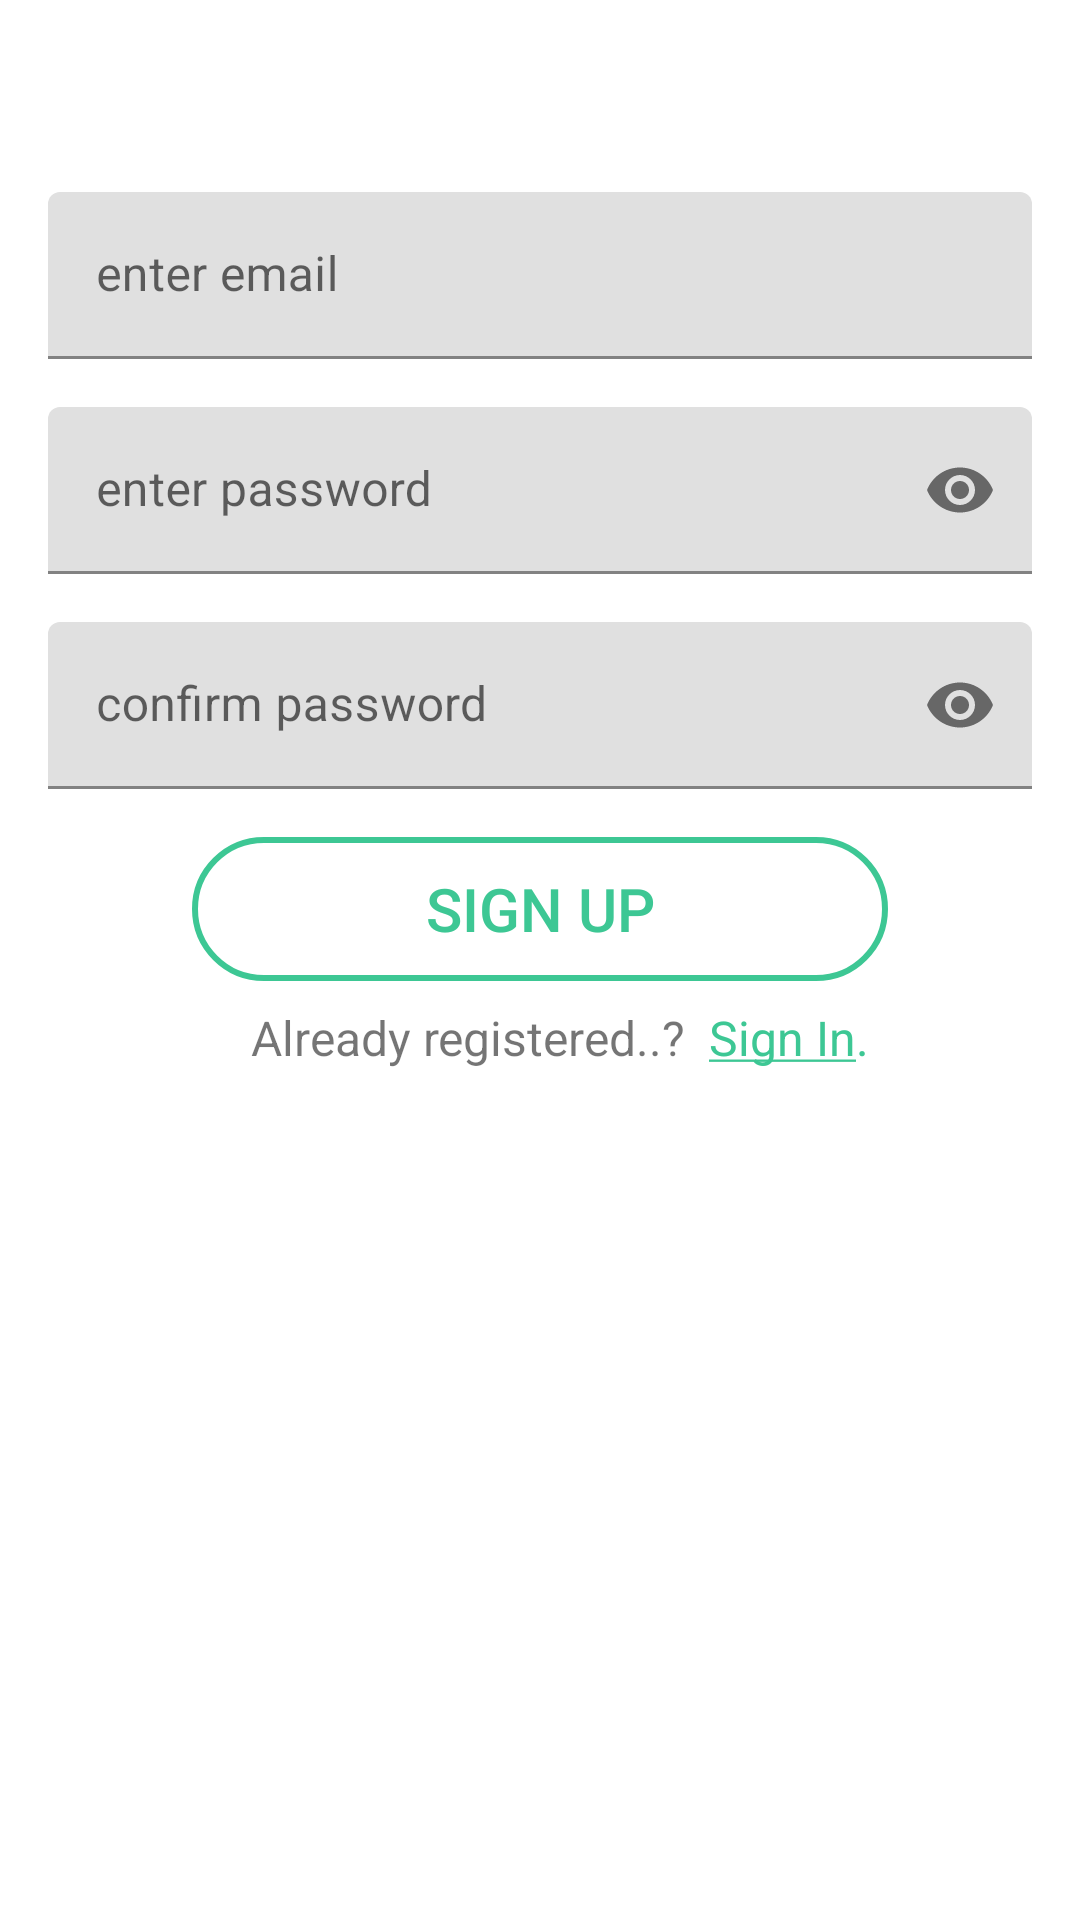

This screen was rendered from an Android layout file. Write that file and the resources it references.
<!-- AndroidManifest.xml: application theme Theme.FoodPlanner -->
<!-- res/layout/activity_sign_up.xml -->
<?xml version="1.0" encoding="utf-8"?>
<ScrollView xmlns:android="http://schemas.android.com/apk/res/android"
    xmlns:app="http://schemas.android.com/apk/res-auto"
    xmlns:tools="http://schemas.android.com/tools"
    android:layout_width="match_parent"
    android:layout_height="match_parent"
    tools:context=".sign_up.view.SignUp"
    android:fillViewport="true"
    >
    <androidx.constraintlayout.widget.ConstraintLayout
        android:layout_width="match_parent"
        android:layout_height="match_parent">

        <com.google.android.material.textfield.TextInputLayout
            android:id="@+id/et_emailTextInputLayout"
            android:layout_width="0dp"
            android:layout_height="wrap_content"
            android:layout_marginStart="16dp"
            android:layout_marginTop="64dp"
            android:layout_marginEnd="16dp"
            android:hint="@string/email"
            app:layout_constraintEnd_toEndOf="parent"
            app:layout_constraintStart_toStartOf="parent"
            app:layout_constraintTop_toTopOf="parent">

            <com.google.android.material.textfield.TextInputEditText
                android:id="@+id/et_email_signUp"
                android:layout_width="match_parent"
                android:layout_height="match_parent"
                android:inputType="textEmailAddress" />
        </com.google.android.material.textfield.TextInputLayout>

        <com.google.android.material.textfield.TextInputLayout
            android:id="@+id/passwordTextInputLayout"
            android:layout_width="0dp"
            android:layout_height="wrap_content"
            android:layout_marginTop="16dp"
            android:hint="@string/password"
            app:endIconMode="password_toggle"
            app:layout_constraintEnd_toEndOf="@+id/et_emailTextInputLayout"
            app:layout_constraintStart_toStartOf="@+id/et_emailTextInputLayout"
            app:layout_constraintTop_toBottomOf="@+id/et_emailTextInputLayout">

            <com.google.android.material.textfield.TextInputEditText
                android:id="@+id/et_signUpPassword"
                android:layout_width="match_parent"
                android:layout_height="match_parent"
                android:inputType="textEmailAddress"
                android:password="true" />
        </com.google.android.material.textfield.TextInputLayout>

        <com.google.android.material.textfield.TextInputLayout
            android:id="@+id/confirmPasswordTextInputLayout"
            android:layout_width="0dp"
            android:layout_height="wrap_content"
            android:layout_marginTop="16dp"
            android:hint="@string/confirmPassword"
            app:endIconMode="password_toggle"
            app:layout_constraintEnd_toEndOf="@+id/et_emailTextInputLayout"
            app:layout_constraintStart_toStartOf="@+id/et_emailTextInputLayout"
            app:layout_constraintTop_toBottomOf="@+id/passwordTextInputLayout">

            <com.google.android.material.textfield.TextInputEditText
                android:id="@+id/et_confirmPassword"
                android:layout_width="match_parent"
                android:layout_height="match_parent"
                android:inputType="textEmailAddress"
                android:password="true" />
        </com.google.android.material.textfield.TextInputLayout>

        <ProgressBar
            android:id="@+id/progressBarSignUp"
            android:layout_width="wrap_content"
            android:layout_height="wrap_content"
            android:visibility="gone"
            android:layout_marginStart="24dp"
            android:layout_marginTop="16dp"
            android:layout_marginEnd="24dp"
            app:layout_constraintEnd_toEndOf="@+id/confirmPasswordTextInputLayout"
            app:layout_constraintStart_toStartOf="@+id/confirmPasswordTextInputLayout"
            app:layout_constraintTop_toBottomOf="@+id/confirmPasswordTextInputLayout" />

        <Button
            android:id="@+id/btn_register"
            android:layout_width="0dp"
            android:layout_height="wrap_content"
            android:layout_marginStart="48dp"
            android:layout_marginTop="16dp"
            android:layout_marginEnd="48dp"
            android:background="@drawable/login_button_style"
            android:text="@string/sign_up_btn"
            android:textColor="#3DC794"
            android:textSize="20sp"
            app:background="@null"
            app:layout_constraintEnd_toEndOf="@+id/confirmPasswordTextInputLayout"
            app:layout_constraintHorizontal_bias="0.0"
            app:layout_constraintStart_toStartOf="@+id/confirmPasswordTextInputLayout"
            app:layout_constraintTop_toBottomOf="@+id/progressBarSignUp" />

        <TextView
            android:id="@+id/textView3"
            android:layout_width="wrap_content"
            android:layout_height="wrap_content"
            android:layout_marginTop="8dp"
            android:layout_marginEnd="48dp"
            android:text="@string/already_registered"
            android:textSize="16sp"
            app:layout_constraintEnd_toEndOf="@+id/btn_register"
            app:layout_constraintStart_toStartOf="@+id/btn_register"
            app:layout_constraintTop_toBottomOf="@+id/btn_register" />

        <TextView
            android:id="@+id/tv_signUpRegister"
            android:layout_width="wrap_content"
            android:layout_height="wrap_content"
            android:layout_marginStart="8dp"
            android:text="@string/tv_signIn_register"
            android:textColor="#3DC794"
            android:textSize="16sp"
            app:layout_constraintBottom_toBottomOf="@+id/textView3"
            app:layout_constraintStart_toEndOf="@+id/textView3"
            app:layout_constraintTop_toTopOf="@+id/textView3" />
    </androidx.constraintlayout.widget.ConstraintLayout>

</ScrollView>
<!-- resources referenced by this layout -->
<resources>
  <!-- drawable login_button_style (drawable) -->
  <?xml version="1.0" encoding="utf-8"?>
  <shape xmlns:android="http://schemas.android.com/apk/res/android"
      android:shape="rectangle" android:padding="10dp">
      
      <corners android:radius="180dp"/>
      <size android:height="30dp"/>
      <solid android:color="#00FFFFFF" />
      <stroke android:width="2dp" android:color="#3DC794"/>
  
  </shape>
  <string name="already_registered">Already registered..?</string>
  <string name="confirmPassword">confirm password</string>
  <string name="email">enter email</string>
  <string name="password">enter password</string>
  <string name="sign_up_btn">Sign Up</string>
  <string name="tv_signIn_register"><u>Sign In</u>.</string>
  <style name="Theme.FoodPlanner" parent="Theme.MaterialComponents.DayNight.DarkActionBar">
          
          <item name="colorPrimary">@color/main_color</item>
          <item name="colorPrimaryVariant">@color/purple_700</item>
          <item name="colorOnPrimary">@color/white</item>
          
          <item name="colorSecondary">@color/teal_200</item>
          <item name="colorSecondaryVariant">@color/teal_700</item>
          <item name="colorOnSecondary">@color/black</item>
          
          <item name="android:statusBarColor">@color/white</item>
          <item name="android:windowLightStatusBar">true</item>
          
      </style>
  <color name="main_color">#3DC794</color>
  <color name="purple_700">#FF3700B3</color>
  <color name="white">#FFFFFFFF</color>
  <color name="teal_200">#FF03DAC5</color>
  <color name="teal_700">#FF018786</color>
  <color name="black">#FF000000</color>
</resources>
